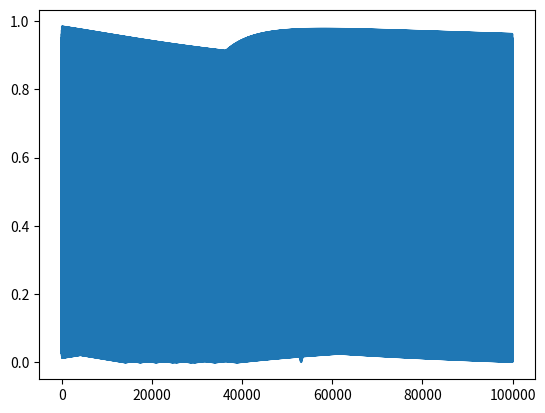

Reproduce this figure in Python.
# -*- coding:utf-8 -*-
"""
日期：2021年08月21日
目的：
"""
import numpy as np

def activate(x):
    return np.tanh(x)

def derive_act(x):
    return np.tanh(x)*(1-np.tanh(x))

def new_x_input_fun(h0, x_input1):
    # 将上一个计算激活后的h0和当前新的x_input进行合并
    new_x_input = np.hstack((h0, x_input1))
    return new_x_input


def new_x_w(w_hh, w_x):
    # 将上一个计算激活后的h0和当前新的x_input进行合并
    new_x_w = np.hstack((w_hh, w_x))
    return new_x_w


def new_x_h_fun(new_x_input, new_x_w):
    # 将合并后的输入和矩阵进行矩阵乘法
    new_h = activate(np.dot(new_x_input, new_x_w.T))
    return new_h


def wpt_pre(new_xh_w, layer, m):
    weight_middle = []
    weight_middle.append(new_xh_w.T)
    # 第二个矩阵的行就是合并后的矩阵的行
    weight_middle.append(np.random.random([new_xh_w.shape[0], layer[0]]))
    for i in range(1, len(layer)):
        weight_middle.append(np.random.random([layer[i - 1], layer[i]]))

    # 最终的列就是最终输出的长度
    weight_middle.append(np.random.random([layer[-1], m]))

    return weight_middle

def back_prop(weight_middle=[],y_new_x_input_layer=[],new_x_input_layer_act=[],learning_rate=0.01,x_input=[],y_train=0):
    delta_list = []

    # 误差模拟
    delta_last = y_train-new_x_input_layer_act[-1]


    # print()
    # print('实际值',y_train)
    # print('预测值',new_x_input_layer_act[-1])
    # # print('相对错误率:',abs(delta_last/y_train))
    # print('绝对错误率:', abs(delta_last ))
    # print()


    delta_list.append(delta_last)
    count=1
    # print(delta_list)

    for i in range(len(x_input)):

        for j in range(len(weight_middle)-1,0,-1):

            delta_list.append(np.dot(delta_list[-1]*derive_act(y_new_x_input_layer[-count]), weight_middle[j].T))
            count+=1

        #之前矩阵不是合并了吗，现在把这份delta分开算，delta_left是上一个输出的误差，而上一个输出的误差会继续进行梯度传递

        delta_left=np.dot(delta_list[-1]*derive_act(y_new_x_input_layer[-count]), weight_middle[0].T)[:m]
        count += 1

        delta_list.append(delta_left)

    delta_list.reverse()

    #更新权重

    count=1


    #第一次赋值权重
    for i in range(0, len(weight_middle)):
        # print(i)

        weight_middle[i] += learning_rate * np.dot(np.array([delta_list[count]]).T,
                                                   [new_x_input_layer_act[count - 1]]).T

        count += 1

    #第二次开始赋值权重
    for j in range(1,len(x_input)):


        new_x_input_ = new_x_input_fun(new_x_input_layer_act[count - 1], x_input[j])



        weight_middle[0] += learning_rate * np.dot(np.array([delta_list[count]]).T,
                                                   [new_x_input_]).T

        count += 1



        for i in range(1,len(weight_middle)):

            weight_middle[i] += learning_rate *np.dot(np.array([delta_list[count]]).T,[new_x_input_layer_act[count]]).T

            count+=1




    return weight_middle

def rnn_forward_net(layer=[], x_input_list=np.random.random([10,10,4]), m=0, n=0,learning_rate=0.01,y_train=[],epochs=1):
    # 初始化
    x_input=x_input_list[0]
    # print(x_input)
    # n :权重的输出有几维度
    w_x = np.random.random([n, x_input.shape[1]])

    # m: 最终输出的维度
    w_hh = np.random.random([n, m])

    # 连结后新的权重
    new_xh_w = new_x_w(w_hh, w_x)

    # 第一个最终输出的维度的初始化
    new_x_h = np.zeros(w_hh.shape[1])

    # 中间的隐藏层初始化
    weight_middle = wpt_pre(new_xh_w, layer, m)

    delta_list=[]


    for epoch in range(epochs):
        for k in range(len(x_input_list)):
            y_new_x_input_layer = []
            new_x_input_layer_act = []

            x_input = x_input_list[k]
            y_train_num = y_train[k]
            for j in range(x_input.shape[0]):
                # print(x_input.shape[0])

                # print(x_input.shape[0])
                # 将上一个输出和这次输入进行合并
                new_x_input_ = new_x_input_fun(new_x_h, x_input[j])

                # 储存第一次的激活输出（即普通输入）
                new_x_input_layer_act.append(new_x_input_)

                # # 储存第一次的普通输出（即普通输入）
                # y_new_x_input_layer_act.append(new_x_input_)

                for i in range(len(weight_middle)):
                    # 将上一个的激活输出当做输入
                    y_new_x_input_layer.append(np.dot(new_x_input_layer_act[-1], weight_middle[i]))

                    # 这次的输出进行激活
                    new_x_input_layer_act.append(activate(y_new_x_input_layer[-1]))

                # 将上一个的激活输出当做输入
                # y_new_x_input_last = np.dot(new_x_input_layer_act[-1], weight_middle[-1])

                # 这次的输出进行激活
                # new_x_input_last_act = activate(y_new_x_input_last)

                new_x_h = new_x_input_layer_act[-1]

            delta_list.append(abs(y_train_num-new_x_h))

            weight_middle = back_prop(weight_middle=weight_middle, y_new_x_input_layer=y_new_x_input_layer,
                                      new_x_input_layer_act=new_x_input_layer_act, learning_rate=learning_rate,
                                      x_input=x_input, y_train=y_train_num)

            # print(weight_middle)


    return weight_middle,delta_list

#训练集
# 训练集样本数
sample_num=10000
y=np.sin(np.linspace(0,int(sample_num/100),int(1.01*sample_num)).reshape([int(sample_num/100),int(1.01*sample_num/100)]))
x_train=y[:,:-1]
x_train=x_train.reshape([int(sample_num/100),2,50])

y_train=y[:,-1]
# print(y_train)

#测试集
# test_sample_num=100
y2=np.sin(np.linspace(10,12,202).reshape([2,101]))
x_test=y2[:,:-1]
y_test=y2[:,-1]
# print(y_test)

#隐藏神经层
layer=[10,4]

#输入（样本数，每次样本输入的次数和长度）
# 输入模拟
# 比如一共5段序列作为样本（每段长度为16），每段序列分2小批送进去，每小批的长度为8
x_input_list =x_train

# m: 最终输出的维度
m=1

# n: 权重的输出有几维度
n=2

#学习率
learning_rate=1e-6
epochs=1000
weight_middle,delta_list= rnn_forward_net(layer=layer, x_input_list=x_train, m=m, n=n,learning_rate=learning_rate,y_train=y_train,epochs=epochs)

print('weight_middle')
print(weight_middle)
print()
for k in range(len(x_test)):
    y_new_x_input_layer = []
    new_x_input_layer_act = []

    x_input = x_input_list[k]
    # y_train_num = y_test[k]

    new_x_h = np.zeros(m)
    for j in range(x_input.shape[0]):
        # print(x_input.shape[0])

        # print(x_input.shape[0])
        # 将上一个输出和这次输入进行合并
        new_x_input_ = new_x_input_fun(new_x_h, x_input[j])

        # 储存第一次的激活输出（即普通输入）
        new_x_input_layer_act.append(new_x_input_)

        # # 储存第一次的普通输出（即普通输入）
        # y_new_x_input_layer_act.append(new_x_input_)

        for i in range(len(weight_middle)):
            # 将上一个的激活输出当做输入
            y_new_x_input_layer.append(np.dot(new_x_input_layer_act[-1], weight_middle[i]))

            # 这次的输出进行激活
            new_x_input_layer_act.append(activate(y_new_x_input_layer[-1]))


        new_x_h = new_x_input_layer_act[-1]

        new_y_num=y_new_x_input_layer[-1]



    delta=1-abs((y_test[k]-new_x_h))

    print('正确率：',delta)
    print('实际值',y_test[k],'预测值',new_x_h)


from matplotlib import pyplot as plt
plt.plot(delta_list)
plt.show()






